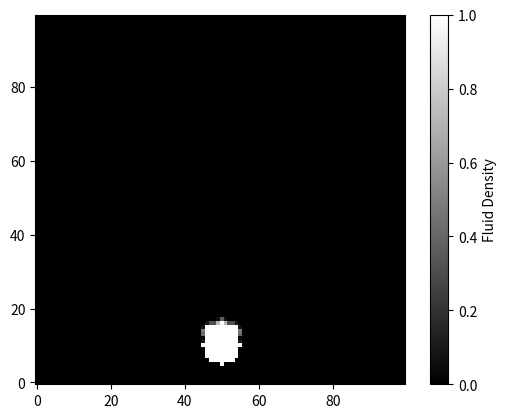

Write the Python code that produced this figure.
import numpy as np
import matplotlib.pyplot as plt
from matplotlib.animation import FuncAnimation
import math

# Program params
size = 100  # Plot axis size (x and y length of the grid)
dt = 0.01  # Time step
diffusion = 0.00005  # Diffusion (how quickly the fluid density spreads out)
viscosity = 0.00005  # Viscosity (how quickly the velocity field smooths out)
iter = 8  # Iterations for linear solver

# fluid properties
class Fluid:
    def __init__(self, diffusion, viscosity, dt):
        self.size = size
        self.dt = dt
        self.diff = diffusion
        self.visc = viscosity
        
        self.s = np.zeros((size, size), dtype=float) # temp array for calculations
        self.density = np.zeros((size, size), dtype=float) # density field
        
        self.Vx = np.zeros((size, size), dtype=float)  # h velocity
        self.Vy = np.zeros((size, size), dtype=float)  # v velocity
        
        # temp arrays for velocity
        self.Vx0 = np.zeros((size, size), dtype=float) 
        self.Vy0 = np.zeros((size, size), dtype=float)
    
    # updates variables and calls all methods to update at each time step
    def step(self):
        # updating vars
        visc = self.visc
        diff = self.diff
        dt = self.dt
        Vx = self.Vx
        Vy = self.Vy
        Vx0 = self.Vx0
        Vy0 = self.Vy0
        s = self.s
        density = self.density

        # projection ensures incompressibility
        # diffuse smooths out velocity and density fields
        # advection moves density and velocity along the velocity field

        diffuse(1, Vx0, Vx, visc, dt)
        diffuse(2, Vy0, Vy, visc, dt)

        projection(Vx0, Vy0, Vx, Vy) 

        advection(1, Vx, Vx0, Vx0, Vy0, dt)
        advection(2, Vy, Vy0, Vx0, Vy0, dt)

        projection(Vx, Vy, Vx0, Vy0)

        diffuse(0, s, density, diff, dt)
        advection(0, density, s, Vx, Vy, dt)
    
    # changing density 
    def addDensity(self, x, y, increment):
        self.density[x, y] += increment
    
    # changing velocity
    def addVelocity(self, x, y, incrementX, incrementY):
        self.Vx[x, y] += incrementX
        self.Vy[x, y] += incrementY
    
    # reducing density over time to emulate fluid dissipation
    def fade(self):
        fade_rate = 0.985  # fade rate to make fluid dissipate gradually
        self.density *= fade_rate
        self.density = np.clip(self.density, 0, 1)

# Fluid simulation functions

# Solves system of equations using Gauss-Seidel method to solve for velocity / density fields during diffusion / projection
def linear_solve(b, x, x0, a, c):
    cReciprocal = 1.0 / c
    # iteratively updates field x based on averages of neighboring cells
    for _ in range(iter):
        x[1:-1, 1:-1] = (x0[1:-1, 1:-1] + a * (x[2:, 1:-1] + x[:-2, 1:-1] + x[1:-1, 2:] + x[1:-1, :-2])) * cReciprocal
    # enforce boundary conditions
    set_bnd(b, x)

# setting plot boundaries for computation
def set_bnd(b, x):
    x[0, :] = x[1, :]
    x[-1, :] = x[-2, :]
    x[:, 0] = x[:, 1]
    x[:, -1] = x[:, -2]

    # handling edge cases (top of plot)
    if b == 1: # h velocity
        x[0, :] *= -1
        x[-1, :] *= -1
    elif b == 2:  # v velocity
        x[:, 0] *= -1
        x[:, -1] *= -1

# simulates diffusion of velocity / density field
# b - boundary condition type : 0 for density, 1 for h velocity, 2 for v velocity
# diff - diffusion rate
def diffuse(b, x, x0, diff, dt):
    # coeff a determines how much field diffuses in a single step
    a = dt * diff * (size - 2) * (size - 2)
    linear_solve(b, x, x0, a, 1 + 6 * a)

# simulates diffusion of velocity / density field
# b - boundary condition type : 0 for density, 1 for h velocity, 2 for v velocity
def advection(b, d, d0, velocX, velocY, dt):
    # calculates where fluid at cell comes from in prev step
    dtx = dt * (size - 2)
    dty = dt * (size - 2)
    
    # bilinear search for cell value is previous cell
    for j in range(1, size - 1):
        for i in range(1, size - 1):
            x = i - dtx * velocX[i, j]
            y = j - dty * velocY[i, j]
            
            x = max(0.5, min(size - 1.5, x))
            y = max(0.5, min(size - 1.5, y))
            
            i0 = int(x)
            i1 = i0 + 1
            j0 = int(y)
            j1 = j0 + 1
            
            s1 = x - i0
            s0 = 1 - s1
            t1 = y - j0
            t0 = 1 - t1
            
            d[i, j] = (
                s0 * (t0 * d0[i0, j0] + t1 * d0[i0, j1]) +
                s1 * (t0 * d0[i1, j0] + t1 * d0[i1, j1])
            )
    # enforce boundary conditions
    set_bnd(b, d)

# ensures velocity field is incompressible ((u * vector field) * u = 0)
# p - temp array to store pressure field
# div - temp array to store divergence of velocity field 
def projection(velocX, velocY, p, div):
    # how much velocity field is spreading out
    div[1:-1, 1:-1] = -0.5 * (velocX[2:, 1:-1] - velocX[:-2, 1:-1] + velocY[1:-1, 2:] - velocY[1:-1, :-2]) / size
    p[1:-1, 1:-1] = 0

    set_bnd(0, div)
    set_bnd(0, p)

    # solves for pressure field p to correct velocity field
    linear_solve(0, p, div, 1, 6)

    # velocty field updated by subtracting gradient of pressure field
    velocX[1:-1, 1:-1] -= 0.5 * (p[2:, 1:-1] - p[:-2, 1:-1]) * size
    velocY[1:-1, 1:-1] -= 0.5 * (p[1:-1, 2:] - p[1:-1, :-2]) * size

    # enforce boundary conditions
    set_bnd(1, velocX)
    set_bnd(2, velocY)

# Initialize fluid simulation
fluid = Fluid(diffusion, viscosity, dt)

# fluid source location
source_x, source_y = size // 2, 10  # Move source to bottom center
source_radius = 5  

# Oscillating angle variation
normal_theta = math.pi / 2  # Straight up
variation_speed = 0.1  # Speed of oscillation
variation_magnitude = math.pi / 12  # Max angle deviation

# Set up plot
fig, ax = plt.subplots()

# replace arg value assigned to "cmap=" to ...
#  'gist_gray' for smoke colors
#  'jet' for traditional spectral colors
# Full list of colormaps at https://matplotlib.org/stable/users/explain/colors/colormaps.html

im = ax.imshow(fluid.density, cmap='gist_gray', origin='lower', vmin=0, vmax=1)
plt.colorbar(im, label='Fluid Density')

# Update func for animation
def update(frame):
    global fluid, normal_theta
    
    # Oscillate the angle over time for smoother changes
    angle_offset = variation_magnitude * math.sin(frame * variation_speed)
    curr_theta = normal_theta + angle_offset
    
    # Velocity components
    velocity_x = math.sin(curr_theta) * 2
    velocity_y = math.cos(curr_theta) * 0.8
    
    for i in range(-source_radius, source_radius + 1):
        for j in range(-source_radius, source_radius + 1):
            if (i * i + j * j) <= source_radius * source_radius:
                fluid.addDensity(source_y + i, source_x + j, 1.0)
                fluid.addVelocity(source_y + i, source_x + j, velocity_x, velocity_y)
    
    fluid.step()
    fluid.fade()
    im.set_array(fluid.density)
    return im,

# Run animation and show plot
ani = FuncAnimation(fig, update, frames = 200, interval = 50, blit = True)
plt.show()